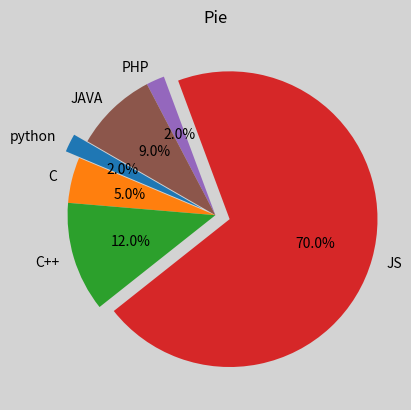

Recreate this plot in Python.
#!/usr/bin/env python3
# coding=utf-8

from matplotlib import pyplot as plt
import pandas as pd
import numpy as np

plt.figure('pie', facecolor='lightgray')
plt.title('Pie')
labels = ['python', 'C', 'C++', 'JS', 'PHP', 'JAVA']
sizes = [2, 5, 12, 70, 2, 9]
explode = (0.1, 0, 0, 0.1, 0, 0)   # 0.1表示把那部分从饼图里拿出来
plt.pie(sizes, labels=labels, explode=explode, autopct='%1.1f%%', shadow=False, startangle=150)
# plt.savefig('pie.jpg')
plt.show()